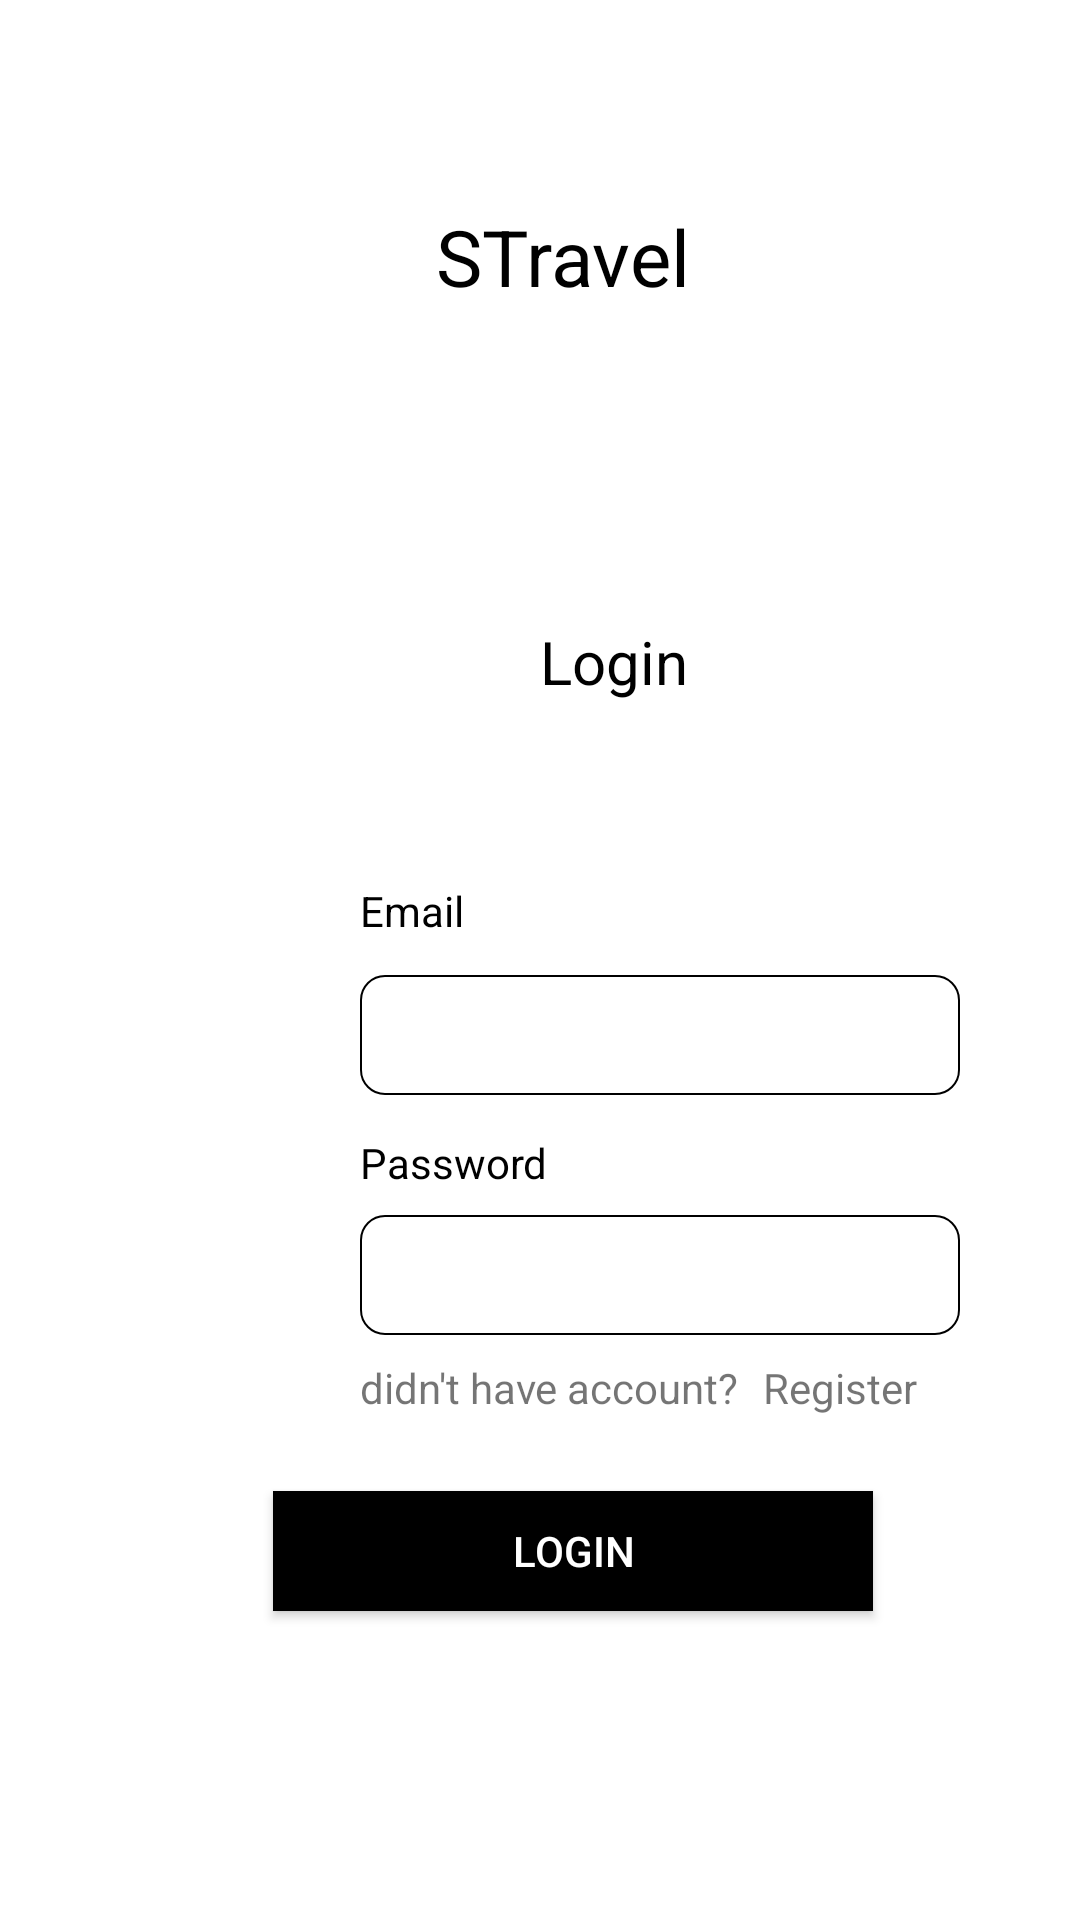

The Android layout XML behind this screen, and the referenced resources:
<!-- AndroidManifest.xml: application theme Theme.STravel -->
<!-- res/layout/activity_login.xml -->
<?xml version="1.0" encoding="utf-8"?>
<androidx.constraintlayout.widget.ConstraintLayout xmlns:android="http://schemas.android.com/apk/res/android"
    xmlns:app="http://schemas.android.com/apk/res-auto"
    xmlns:tools="http://schemas.android.com/tools"
    android:layout_width="match_parent"
    android:layout_height="match_parent"
    tools:context=".LoginActivity">

    <TextView
        android:id="@+id/textView"
        android:layout_width="wrap_content"
        android:layout_height="wrap_content"
        android:layout_marginStart="16dp"
        android:layout_marginTop="68dp"
        android:layout_marginEnd="16dp"
        android:text="STravel"
        android:textColor="@color/black"
        android:textSize="26sp"
        app:layout_constraintEnd_toEndOf="parent"
        app:layout_constraintHorizontal_bias="0.531"
        app:layout_constraintStart_toStartOf="parent"
        app:layout_constraintTop_toTopOf="parent" />

    <TextView

        android:id="@+id/textView9"
        android:layout_width="wrap_content"
        android:layout_height="wrap_content"
        android:layout_marginStart="180dp"
        android:layout_marginTop="104dp"
        android:text="Login"
        android:textColor="@color/black"
        android:textSize="20sp"
        app:layout_constraintStart_toStartOf="parent"
        app:layout_constraintTop_toBottomOf="@+id/textView" />

    <TextView
        android:id="@+id/textView10"
        android:layout_width="wrap_content"
        android:layout_height="wrap_content"
        android:layout_marginStart="120dp"
        android:layout_marginTop="60dp"
        android:text="Email"
        android:textColor="@color/black"
        app:layout_constraintStart_toStartOf="parent"
        app:layout_constraintTop_toBottomOf="@+id/textView9" />

    <EditText
        android:layout_width="200dp"
        android:layout_height="40dp"
        android:layout_marginStart="120dp"
        android:layout_marginTop="12dp"
        android:background="@drawable/bg_et_primary"
        android:inputType="text"
        android:textColor="@color/black"
        app:layout_constraintStart_toStartOf="parent"
        app:layout_constraintTop_toBottomOf="@+id/textView10" />

    <TextView
        android:id="@+id/textView11"
        android:layout_width="wrap_content"
        android:layout_height="wrap_content"
        android:layout_marginStart="120dp"
        android:layout_marginTop="144dp"
        android:text="Password"
        android:textColor="@color/black"
        app:layout_constraintStart_toStartOf="parent"
        app:layout_constraintTop_toBottomOf="@+id/textView9" />

    <EditText
        android:id="@+id/editText"
        android:layout_width="200dp"
        android:layout_height="40dp"
        android:layout_marginStart="120dp"
        android:layout_marginTop="92dp"
        android:background="@drawable/bg_et_primary"
        android:inputType="text"
        android:textColor="@color/black"
        app:layout_constraintStart_toStartOf="parent"
        app:layout_constraintTop_toBottomOf="@+id/textView10" />

    <TextView
        android:id="@+id/textView12"
        android:layout_width="wrap_content"
        android:layout_height="wrap_content"
        android:layout_marginStart="120dp"
        android:layout_marginTop="8dp"
        android:text="didn't have account?"
        android:textSize="14sp"
        app:layout_constraintStart_toStartOf="parent"
        app:layout_constraintTop_toBottomOf="@+id/editText" />

    <TextView
        android:layout_width="wrap_content"
        android:layout_height="wrap_content"
        android:layout_marginStart="8dp"
        android:layout_marginTop="8dp"
        android:text="Register"
        android:textSize="14sp"
        app:layout_constraintStart_toEndOf="@+id/textView12"
        app:layout_constraintTop_toBottomOf="@+id/editText" />

    <androidx.appcompat.widget.AppCompatButton
        android:layout_width="200dp"
        android:layout_height="40dp"
        android:layout_marginTop="52dp"
        android:background="@color/black"
        android:text="Login"
        android:textColor="@color/white"
        app:layout_constraintEnd_toEndOf="parent"
        app:layout_constraintHorizontal_bias="0.568"
        app:layout_constraintStart_toStartOf="parent"
        app:layout_constraintTop_toBottomOf="@+id/editText" />
</androidx.constraintlayout.widget.ConstraintLayout>
<!-- resources referenced by this layout -->
<resources>
  <!-- drawable bg_et_primary (drawable) -->
  <?xml version="1.0" encoding="utf-8"?>
  <shape xmlns:android="http://schemas.android.com/apk/res/android">
  
  
      <corners
          android:radius="8dp"/>
      <stroke
          android:width="0.5dp"
          android:color="@color/black"/>
  
  
  </shape>
  <style name="Theme.STravel" parent="Theme.MaterialComponents.Light.NoActionBar">
          
          <item name="colorPrimary">@color/purple_500</item>
          <item name="colorPrimaryVariant">@color/purple_700</item>
          <item name="colorOnPrimary">@color/white</item>
          
          <item name="colorSecondary">@color/teal_200</item>
          <item name="colorSecondaryVariant">@color/teal_700</item>
          <item name="colorOnSecondary">@color/black</item>
          
          <item name="android:statusBarColor" tools:targetApi="l">?attr/colorPrimaryVariant</item>
          
      </style>
  <!-- not gathered from this repository: default colours our renderer supplied (Android Studio template values) -->
  <color name="purple_500">#FF6200EE</color>
  <color name="purple_700">#FF3700B3</color>
  <color name="teal_200">#FF03DAC5</color>
  <color name="teal_700">#FF018786</color>
  <color name="black">#FF000000</color>
  <color name="white">#FFFFFFFF</color>
</resources>
